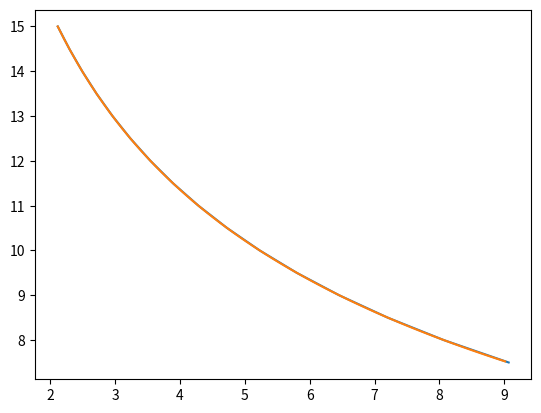

The script that saved this image:
import numpy as np
from scipy.optimize import curve_fit
from matplotlib import pyplot as plt


Y = [15.0, 14.5, 14.0, 13.5, 13.0, 12.5, 12.0, 11.5, 11.0, 10.5, 10.0, 9.5, 9.0, 8.5, 8.0, 7.5]
X = [2.1140308065658755, 2.2927928929931847, 2.4913555216901986, 2.712400621819753, 2.9590401418257875, 3.2348971449831923, 3.544205276939524, 3.8919318131231186, 4.283931388295731, 4.7271402686210475, 5.229825116544704, 5.8019063783290745, 6.455385942427054, 7.204923675194322, 8.068631454510323, 9.069192777893173]
X = np.array(X)
Y = np.array(Y)

def func(x, a, b, c):
    # return (d*x+c)**a + b
    return a*(x+b)**(-0.25) + c

popt, pcov = curve_fit(func, X, Y)

ys = func(X, *popt)
print(popt)
print("residuals: ", np.sum(np.square(ys - Y)))

xs = np.arange(np.min(X), np.max(X), 0.1)
plt.plot(X, Y)
plt.plot(xs, func(xs, *popt))
plt.show()